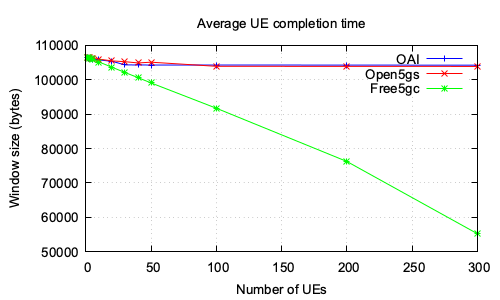

Source data for this figure (header and first rows):
Number of UEs, OAI, Open5gs, Free5gc
1, 106348, 106351, 106348
2, 106261, 106347, 106331
3, 106138, 106295, 106179
4, 106015, 106217, 106033
5, 105934, 106211, 105875
10, 105731, 105960, 105121
20, 105323, 105448, 103601
30, 104283, 105209, 102075
40, 104262, 104849, 100575
50, 104246, 105066, 99035
100, 104244, 103872, 91694
200, 104226, 103856, 76241
300, 104200, 103842, 55273
